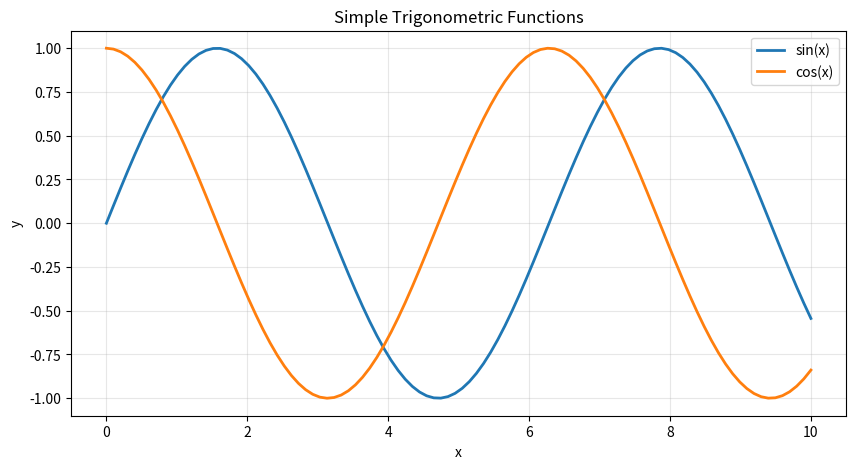

Here is the Python script that generated this plot:
import numpy as np
import matplotlib.pyplot as plt

# Create some sample data
x = np.linspace(0, 10, 100)
y1 = np.sin(x)
y2 = np.cos(x)

# Create a simple plot
plt.figure(figsize=(10, 5))
plt.plot(x, y1, label='sin(x)', linewidth=2)
plt.plot(x, y2, label='cos(x)', linewidth=2)
plt.xlabel('x')
plt.ylabel('y')
plt.title('Simple Trigonometric Functions')
plt.legend()
plt.grid(True, alpha=0.3)
plt.show()
